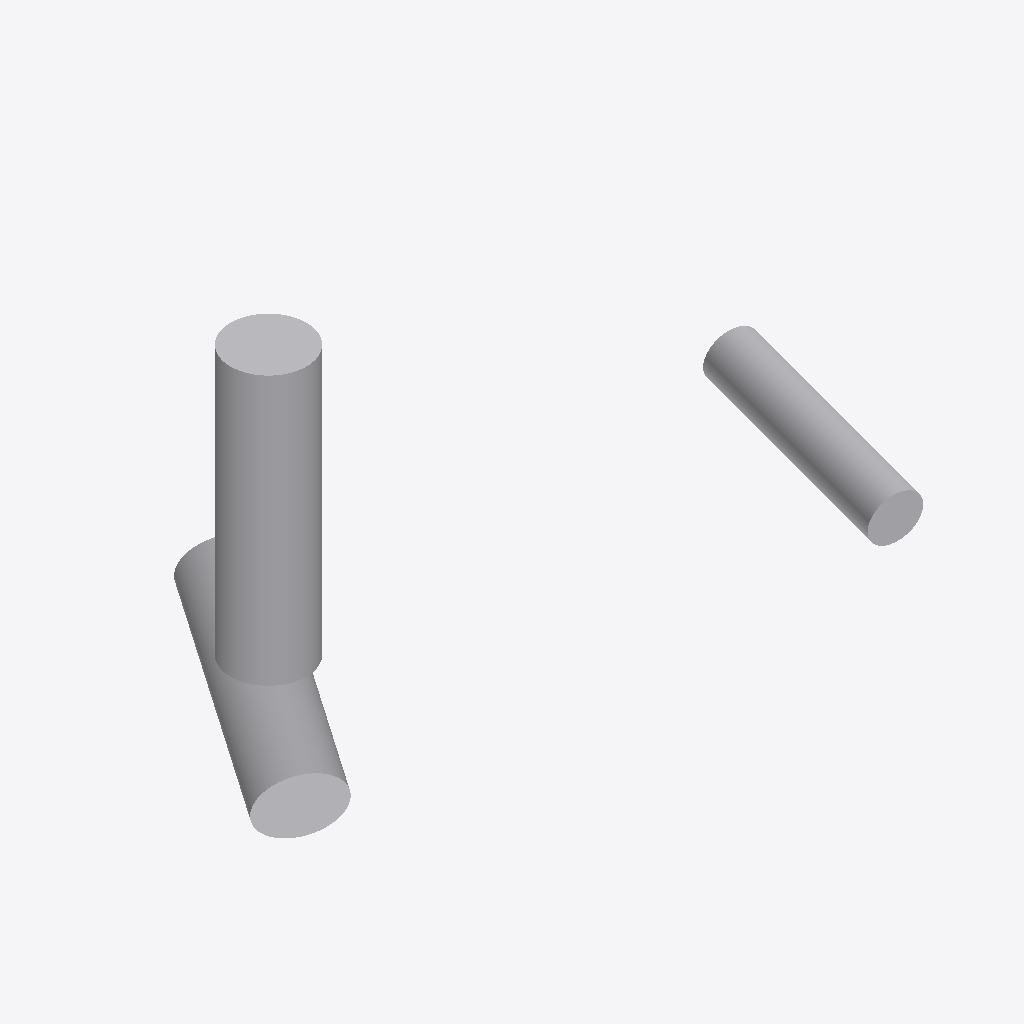
Isometric view of an IFC building model (IFC-SPF (STEP), schema IFC4, length unit metre), seen from the south-west, elements coloured by IFC class: 3 other elements (light grey).
Extent 169.2 m × 145.2 m × 133.0 m (x, y, z). Storeys (1): unnamed at 0.00 m. Elements (3): 3 IfcElement.

HEADER;
FILE_DESCRIPTION(('ViewDefinition [CoordinationView]'),'2;1');
FILE_NAME('','2020-05-03T13:41:37',(),(),'IfcOpenShell 0.7.0-dev','IfcOpenShell 0.7.0-dev','');
FILE_SCHEMA(('IFC4'));
ENDSEC;
DATA;
#4=IFCPROJECT('PrimitiveTest',$,$,$,$,$,$,$,#3);
#78=IFCSITE('0KT7M4sknA8BY6Ng1xyaFH',#72,$,$,$,#77,$,$,.ELEMENT.,$,$,$,$,$);
#85=IFCBUILDING('3cLjlkFoXEpvjD$ENMXF10',#72,$,$,$,#84,$,$,.ELEMENT.,$,$,$);
#92=IFCBUILDINGSTOREY('10M8D_yhLEwh6tegSa5Uqd',#72,$,$,$,#91,$,$,.ELEMENT.,$);
#106=IFCELEMENT('Parametric Solid/Surface',#72,'Parametric Solid/Surface','Parametric Solid/Surface',$,#105,#100,$);
#117=IFCELEMENT('Parametric Solid/Surface',#72,'Parametric Solid/Surface','Parametric Solid/Surface',$,#116,#111,$);
#128=IFCELEMENT('Parametric Solid/Surface',#72,'Parametric Solid/Surface','Parametric Solid/Surface',$,#127,#122,$);
ENDSEC;
